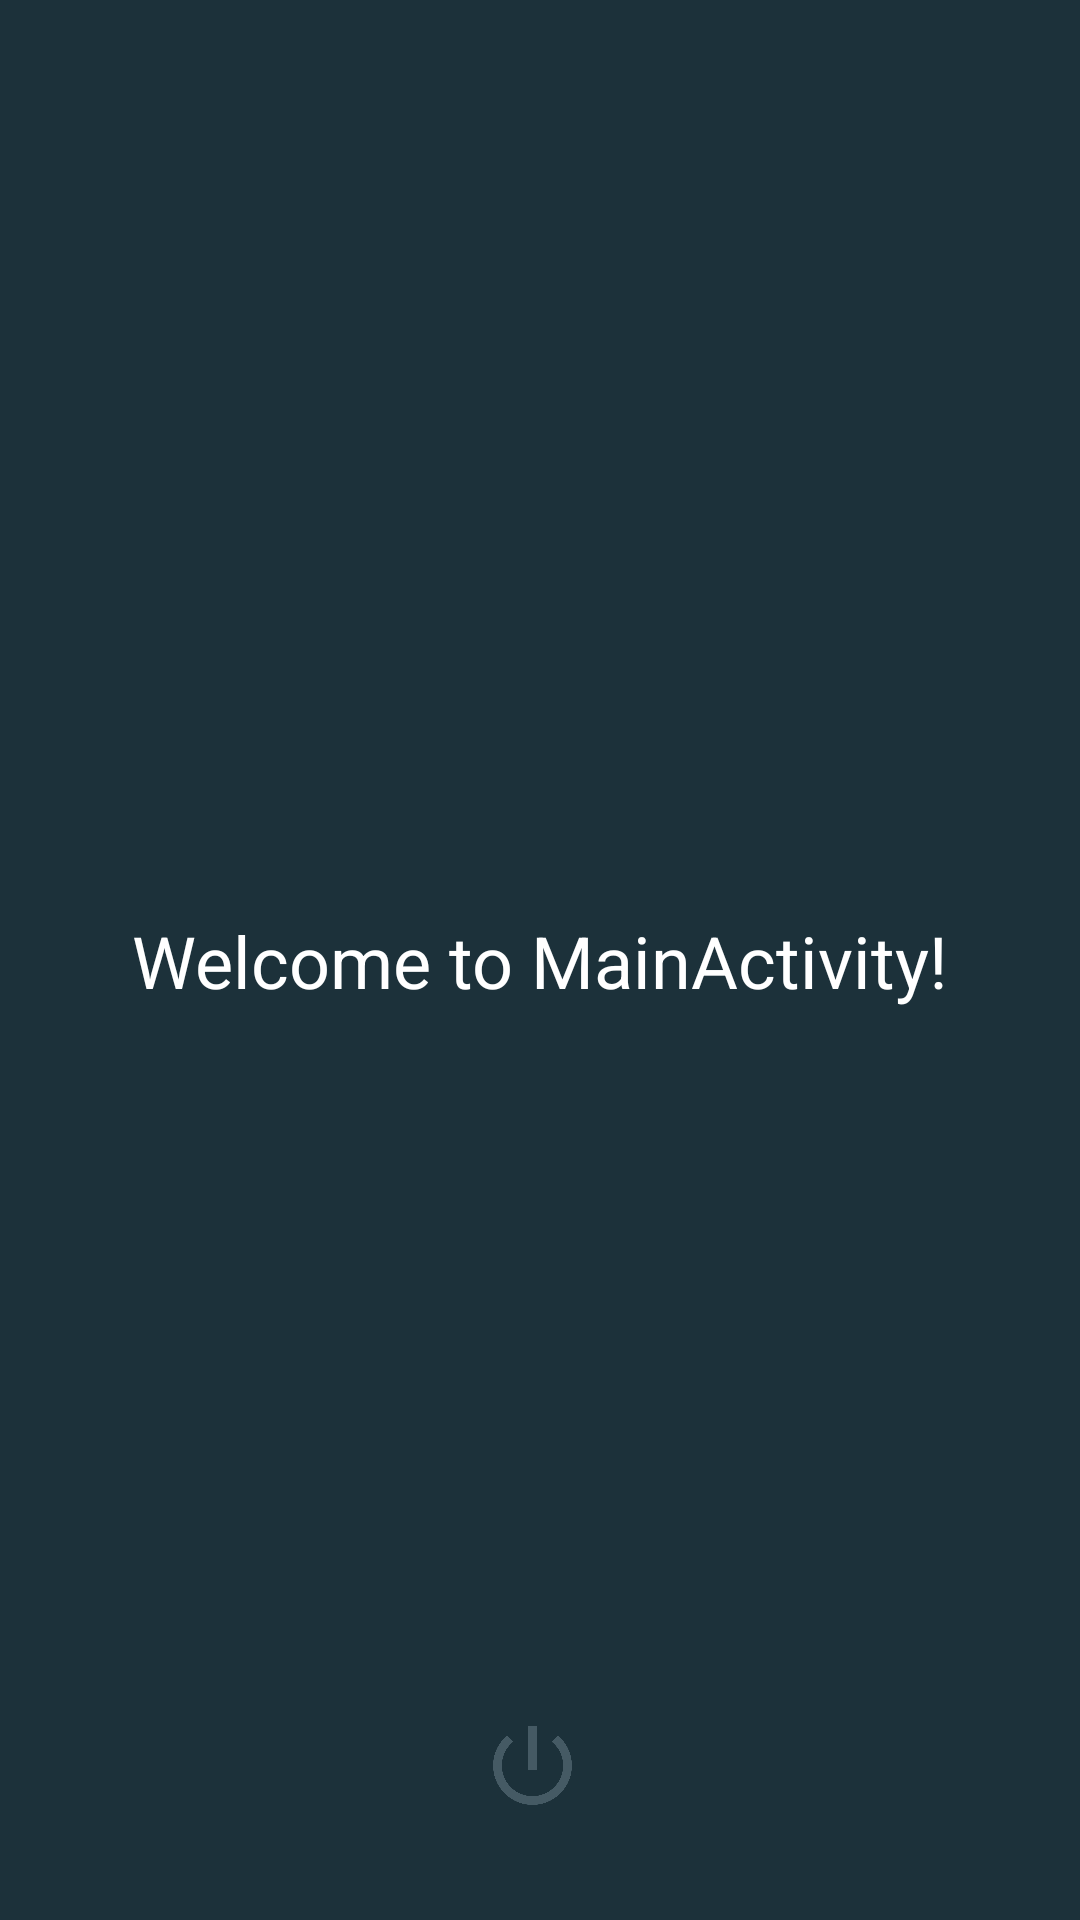

Layout XML and referenced resources for this Android screen:
<!-- AndroidManifest.xml: application theme AppTheme -->
<!-- res/layout/activity_main.xml -->
<?xml version="1.0" encoding="utf-8"?>
<android.support.constraint.ConstraintLayout xmlns:android="http://schemas.android.com/apk/res/android"
    xmlns:app="http://schemas.android.com/apk/res-auto"
    xmlns:tools="http://schemas.android.com/tools"
    android:layout_width="match_parent"
    android:layout_height="match_parent"
    android:background="@color/colorPrimaryDark"
    android:paddingBottom="@dimen/padding_default"
    android:paddingEnd="@dimen/padding_default"
    android:paddingLeft="@dimen/padding_default"
    android:paddingRight="@dimen/padding_default"
    android:paddingStart="@dimen/padding_default"
    android:paddingTop="@dimen/padding_default"
    tools:context=".ui.MainActivity">

    <LinearLayout
        android:layout_width="match_parent"
        android:layout_height="wrap_content"
        android:layout_marginBottom="@dimen/margin_default"
        android:layout_marginEnd="@dimen/margin_default"
        android:layout_marginLeft="@dimen/margin_default"
        android:layout_marginRight="@dimen/margin_default"
        android:layout_marginStart="@dimen/margin_default"
        android:layout_marginTop="@dimen/margin_default"
        android:orientation="vertical"
        app:layout_constraintBottom_toBottomOf="parent"
        app:layout_constraintLeft_toLeftOf="parent"
        app:layout_constraintRight_toRightOf="parent"
        app:layout_constraintTop_toTopOf="parent">

        <TextView
            android:layout_width="match_parent"
            android:layout_height="wrap_content"
            android:gravity="center"
            android:text="@string/label_welcome_message"
            android:textSize="24sp" />
    </LinearLayout>

    <android.support.design.button.MaterialButton
        android:id="@+id/button_logout"
        style="@style/Widget.MaterialComponents.Button.TextButton.Icon"
        android:layout_width="wrap_content"
        android:layout_height="wrap_content"
        android:layout_marginBottom="@dimen/margin_default"
        android:layout_marginEnd="@dimen/margin_default"
        android:layout_marginLeft="@dimen/margin_default"
        android:layout_marginRight="@dimen/margin_default"
        android:layout_marginStart="@dimen/margin_default"
        android:layout_marginTop="@dimen/margin_default"
        app:icon="@drawable/ic_power_settings_new"
        app:iconGravity="textStart"
        app:iconPadding="@dimen/padding_top_bottom"
        app:iconSize="35dp"
        app:layout_constraintBottom_toBottomOf="parent"
        app:layout_constraintLeft_toLeftOf="parent"
        app:layout_constraintRight_toRightOf="parent" />
</android.support.constraint.ConstraintLayout>
<!-- resources referenced by this layout -->
<resources>
  <color name="colorPrimaryDark">#1c313a</color>
  <dimen name="margin_default">16dp</dimen>
  <dimen name="padding_default">8dp</dimen>
  <dimen name="padding_top_bottom">5dp</dimen>
  <!-- drawable ic_power_settings_new (drawable) -->
  <vector android:height="24dp" android:tint="#BB2C1A"
      android:viewportHeight="24.0" android:viewportWidth="24.0"
      android:width="24dp" xmlns:android="http://schemas.android.com/apk/res/android">
      <path android:fillColor="#FF000000" android:pathData="M13,3h-2v10h2L13,3zM17.83,5.17l-1.42,1.42C17.99,7.86 19,9.81 19,12c0,3.87 -3.13,7 -7,7s-7,-3.13 -7,-7c0,-2.19 1.01,-4.14 2.58,-5.42L6.17,5.17C4.23,6.82 3,9.26 3,12c0,4.97 4.03,9 9,9s9,-4.03 9,-9c0,-2.74 -1.23,-5.18 -3.17,-6.83z"/>
  </vector>
  <string name="label_welcome_message">Welcome to MainActivity!</string>
  <style name="AppTheme" parent="Theme.MaterialComponents.Light.DarkActionBar">
          
          <item name="colorPrimary">@color/colorPrimary</item>
          <item name="colorPrimaryDark">@color/colorPrimaryDark</item>
          <item name="colorAccent">@color/colorAccent</item>
          <item name="android:textColor">@color/textColorPrimary</item>
          <item name="android:textColorHighlight">@color/colorAccent</item>
      </style>
  <color name="colorPrimary">#455a64</color>
  <color name="colorAccent">#ffa726</color>
  <color name="textColorPrimary">#ffffff</color>
</resources>
